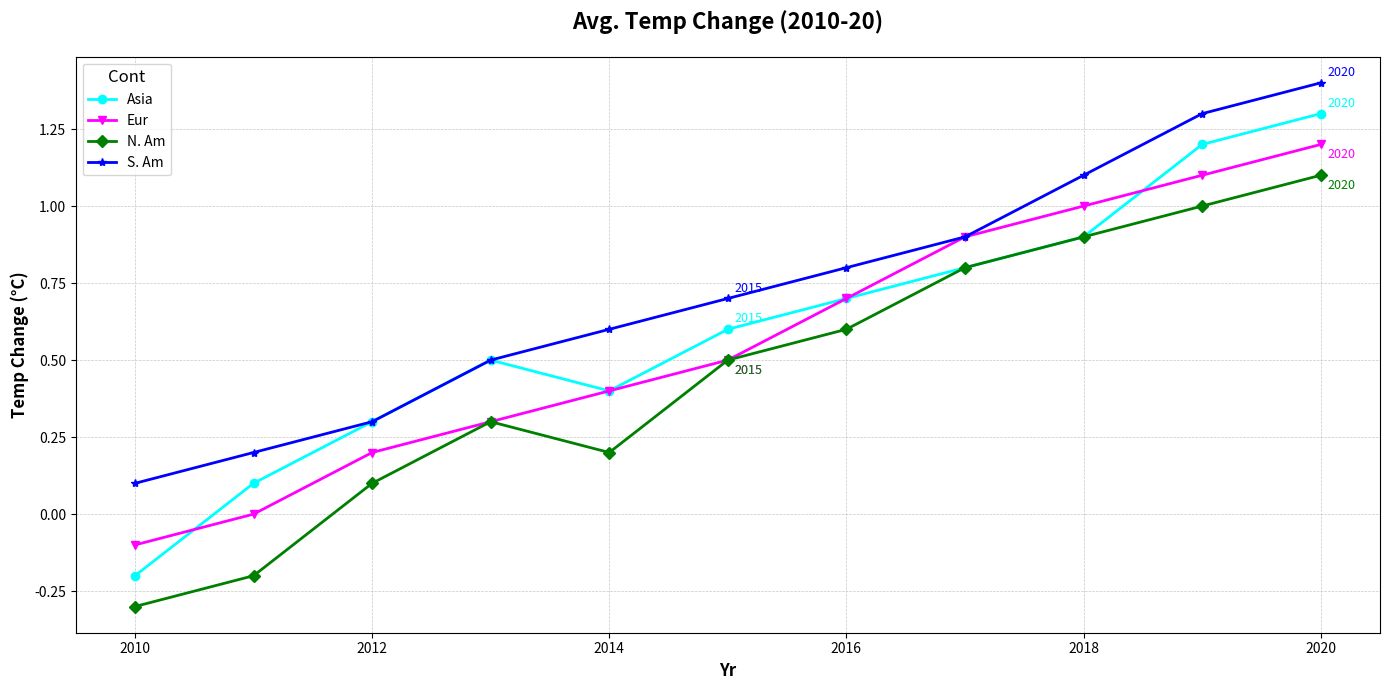

Generate this figure with matplotlib:
import matplotlib.pyplot as plt
import numpy as np

# Data
years = np.arange(2010, 2021)
asia_temp = [-0.2, 0.1, 0.3, 0.5, 0.4, 0.6, 0.7, 0.8, 0.9, 1.2, 1.3]
europe_temp = [-0.1, 0.0, 0.2, 0.3, 0.4, 0.5, 0.7, 0.9, 1.0, 1.1, 1.2]
north_america_temp = [-0.3, -0.2, 0.1, 0.3, 0.2, 0.5, 0.6, 0.8, 0.9, 1.0, 1.1]
south_america_temp = [0.1, 0.2, 0.3, 0.5, 0.6, 0.7, 0.8, 0.9, 1.1, 1.3, 1.4]

# Plot
fig, ax = plt.subplots(figsize=(14, 7))
ax.plot(years, asia_temp, marker='o', label='Asia', linewidth=2, color='cyan')
ax.plot(years, europe_temp, marker='v', label='Eur', linewidth=2, color='magenta')
ax.plot(years, north_america_temp, marker='D', label='N. Am', linewidth=2, color='green')
ax.plot(years, south_america_temp, marker='*', label='S. Am', linewidth=2, color='blue')

highlight_years = {'2015': [asia_temp[5], europe_temp[5], 
                            north_america_temp[5], south_america_temp[5]],
                   '2020': [asia_temp[10], europe_temp[10], 
                            north_america_temp[10], south_america_temp[10]]}

for year, temps in highlight_years.items():
    ax.annotate(year, xy=(int(year), temps[0]), xytext=(5, 5), textcoords='offset points', fontsize=9, color='cyan')
    ax.annotate(year, xy=(int(year), temps[1]), xytext=(5, -10), textcoords='offset points', fontsize=9, color='magenta')
    ax.annotate(year, xy=(int(year), temps[2]), xytext=(5, -10), textcoords='offset points', fontsize=9, color='green')
    ax.annotate(year, xy=(int(year), temps[3]), xytext=(5, 5), textcoords='offset points', fontsize=9, color='blue')

# Customization
ax.set_title("Avg. Temp Change (2010-20)", fontsize=16, fontweight='bold', pad=20)
ax.set_xlabel("Yr", fontsize=12, weight='bold')
ax.set_ylabel("Temp Change (°C)", fontsize=12, weight='bold')
ax.legend(loc='upper left', fontsize=10, title='Cont', title_fontsize=12)
ax.grid(True, which='both', linestyle='--', linewidth=0.5, alpha=0.7)
plt.tight_layout()
plt.show()
